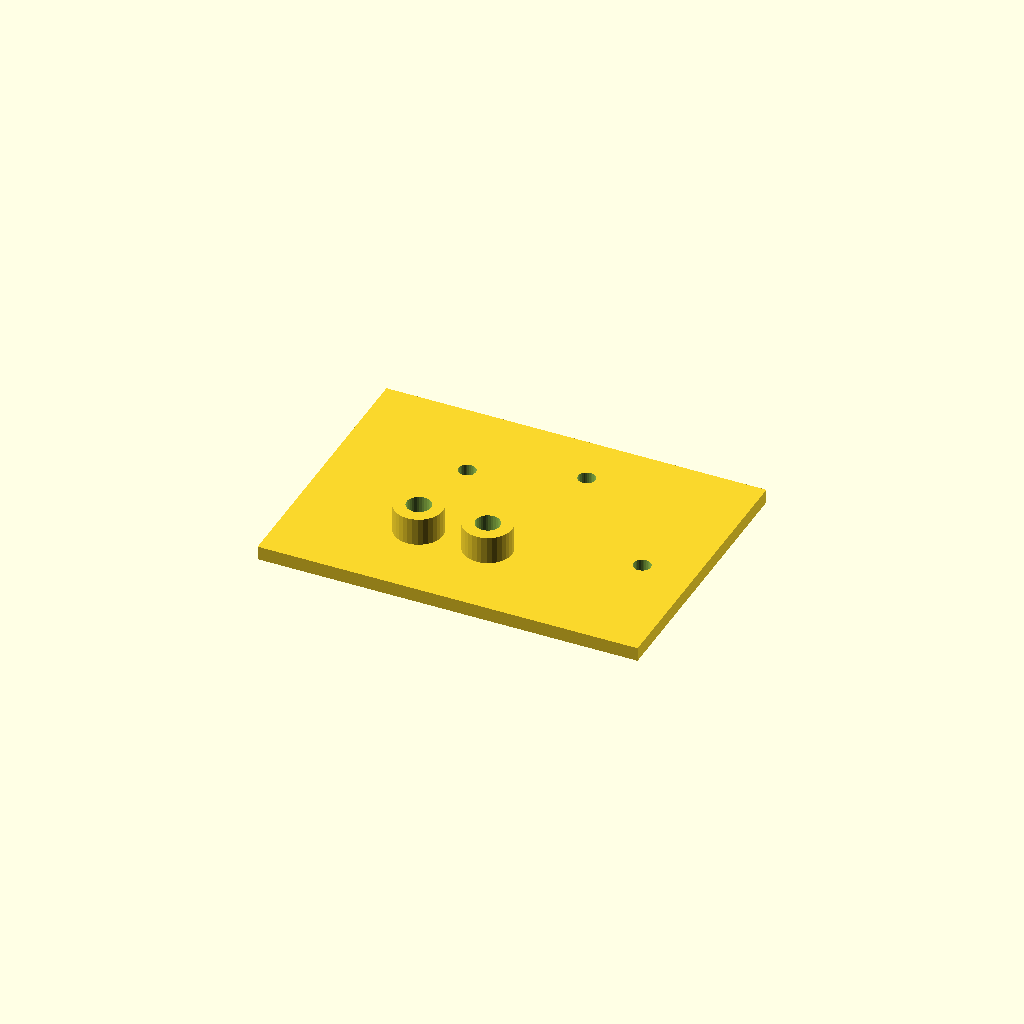
Cell 1 — every parameter at its default value.
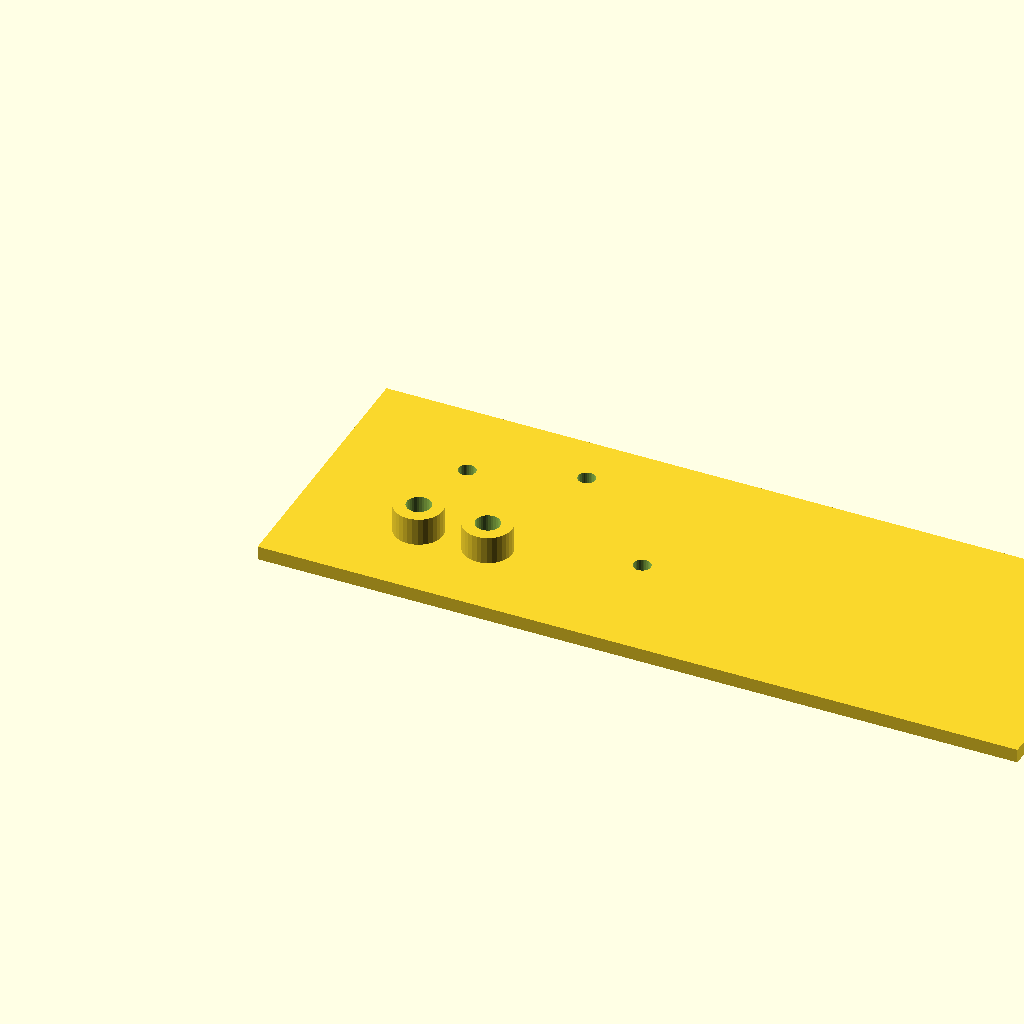
Cell 2: plate_l = 220 (everything else at default).
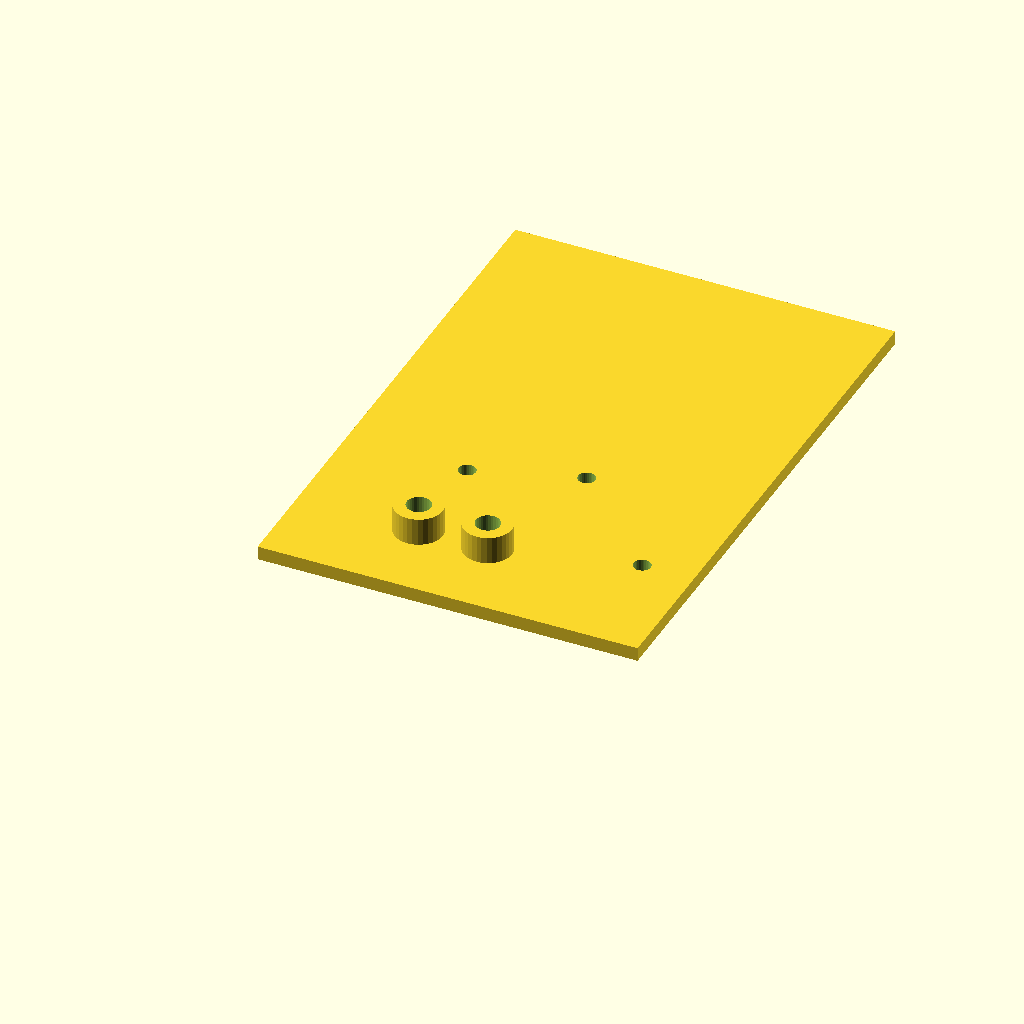
Cell 3: plate_w = 160 (everything else at default).
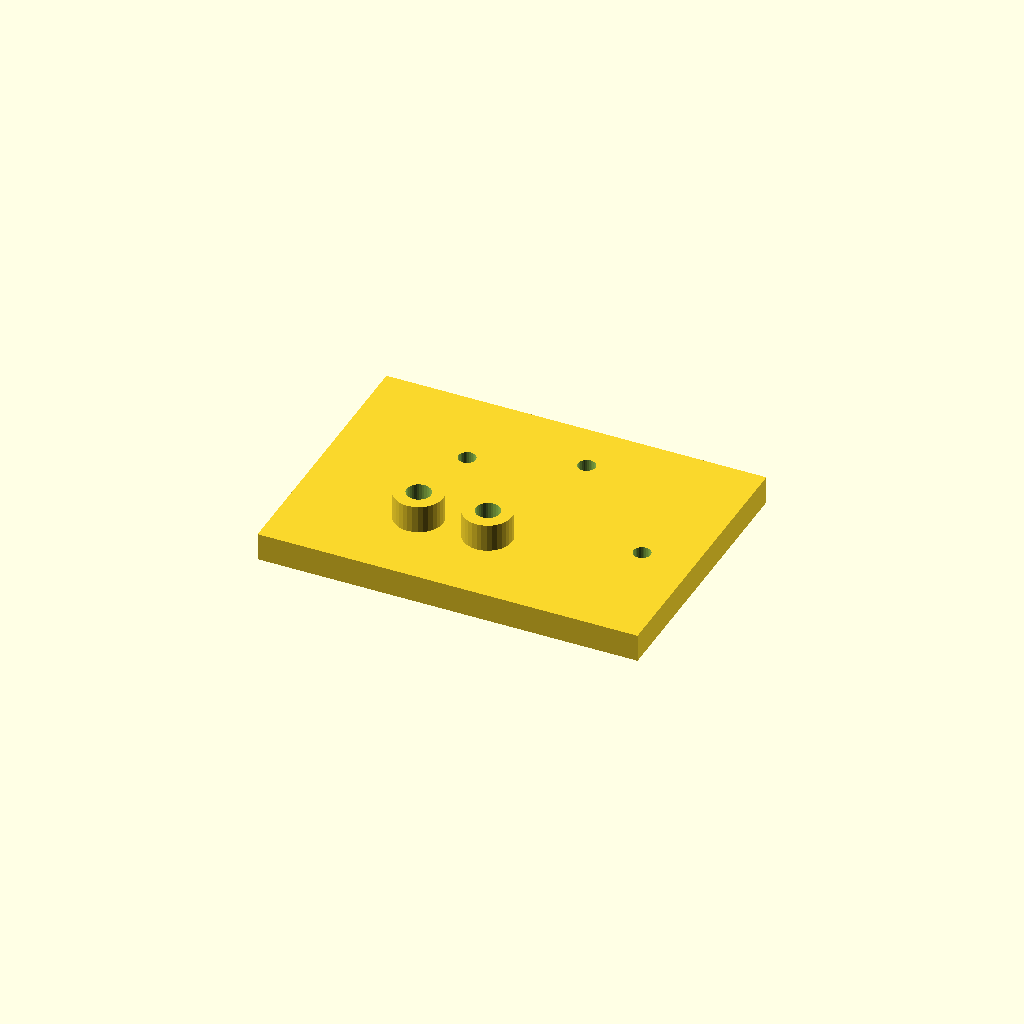
Cell 4: plate_t = 8 (everything else at default).
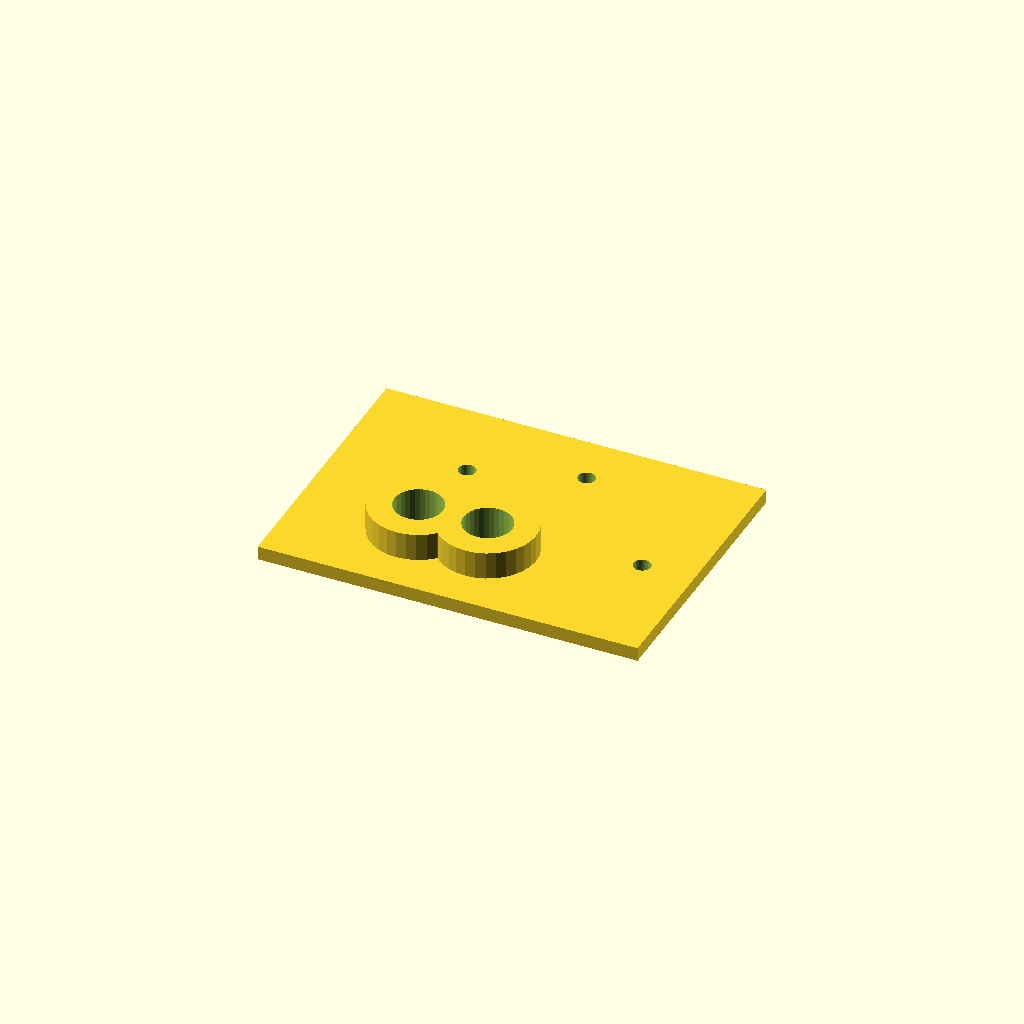
Cell 5: the same model with boss_d = 28.
All cells are drawn from one camera (rotation 55°, 0°, 25°, orthographic, colour scheme Cornfield), so only the parameter changes between them.
Source of the model, optional_data/data/scale1/hardlayouts/part_0196.scad:
$fn = 32;

// ----------------------------------------------------------------------
// Mixed field: bosses and holes at given coordinates
// ----------------------------------------------------------------------

// --- parameters (mm) ---
plate_l = 110;            // plate length, X
plate_w = 80;             // plate width, Y
plate_t = 4;              // plate thickness, Z
boss_d = 14;              // boss diameter
boss_h = 8;               // boss height above the plate
hole_d = 5;               // through hole diameter

total_h = plate_t + boss_h;  // overall height

difference() {
  union() {
    cube([plate_l, plate_w, plate_t]);
    translate([35, 25, plate_t]) cylinder(h = boss_h, d = boss_d);
    translate([55, 25, plate_t]) cylinder(h = boss_h, d = boss_d);
  }
  translate([35, 25, -1]) cylinder(h = total_h + 2, d = boss_d / 2);
  translate([55, 25, -1]) cylinder(h = total_h + 2, d = boss_d / 2);
  translate([35, 55, -1]) cylinder(h = plate_t + 2, d = hole_d);
  translate([65, 65, -1]) cylinder(h = plate_t + 2, d = hole_d);
  translate([95, 35, -1]) cylinder(h = plate_t + 2, d = hole_d);
}
Customizer parameters (derived from the source; name, type, default, range or options):
plate_l: number, default 110
plate_w: number, default 80
plate_t: number, default 4
boss_d: number, default 14
boss_h: number, default 8
hole_d: number, default 5
